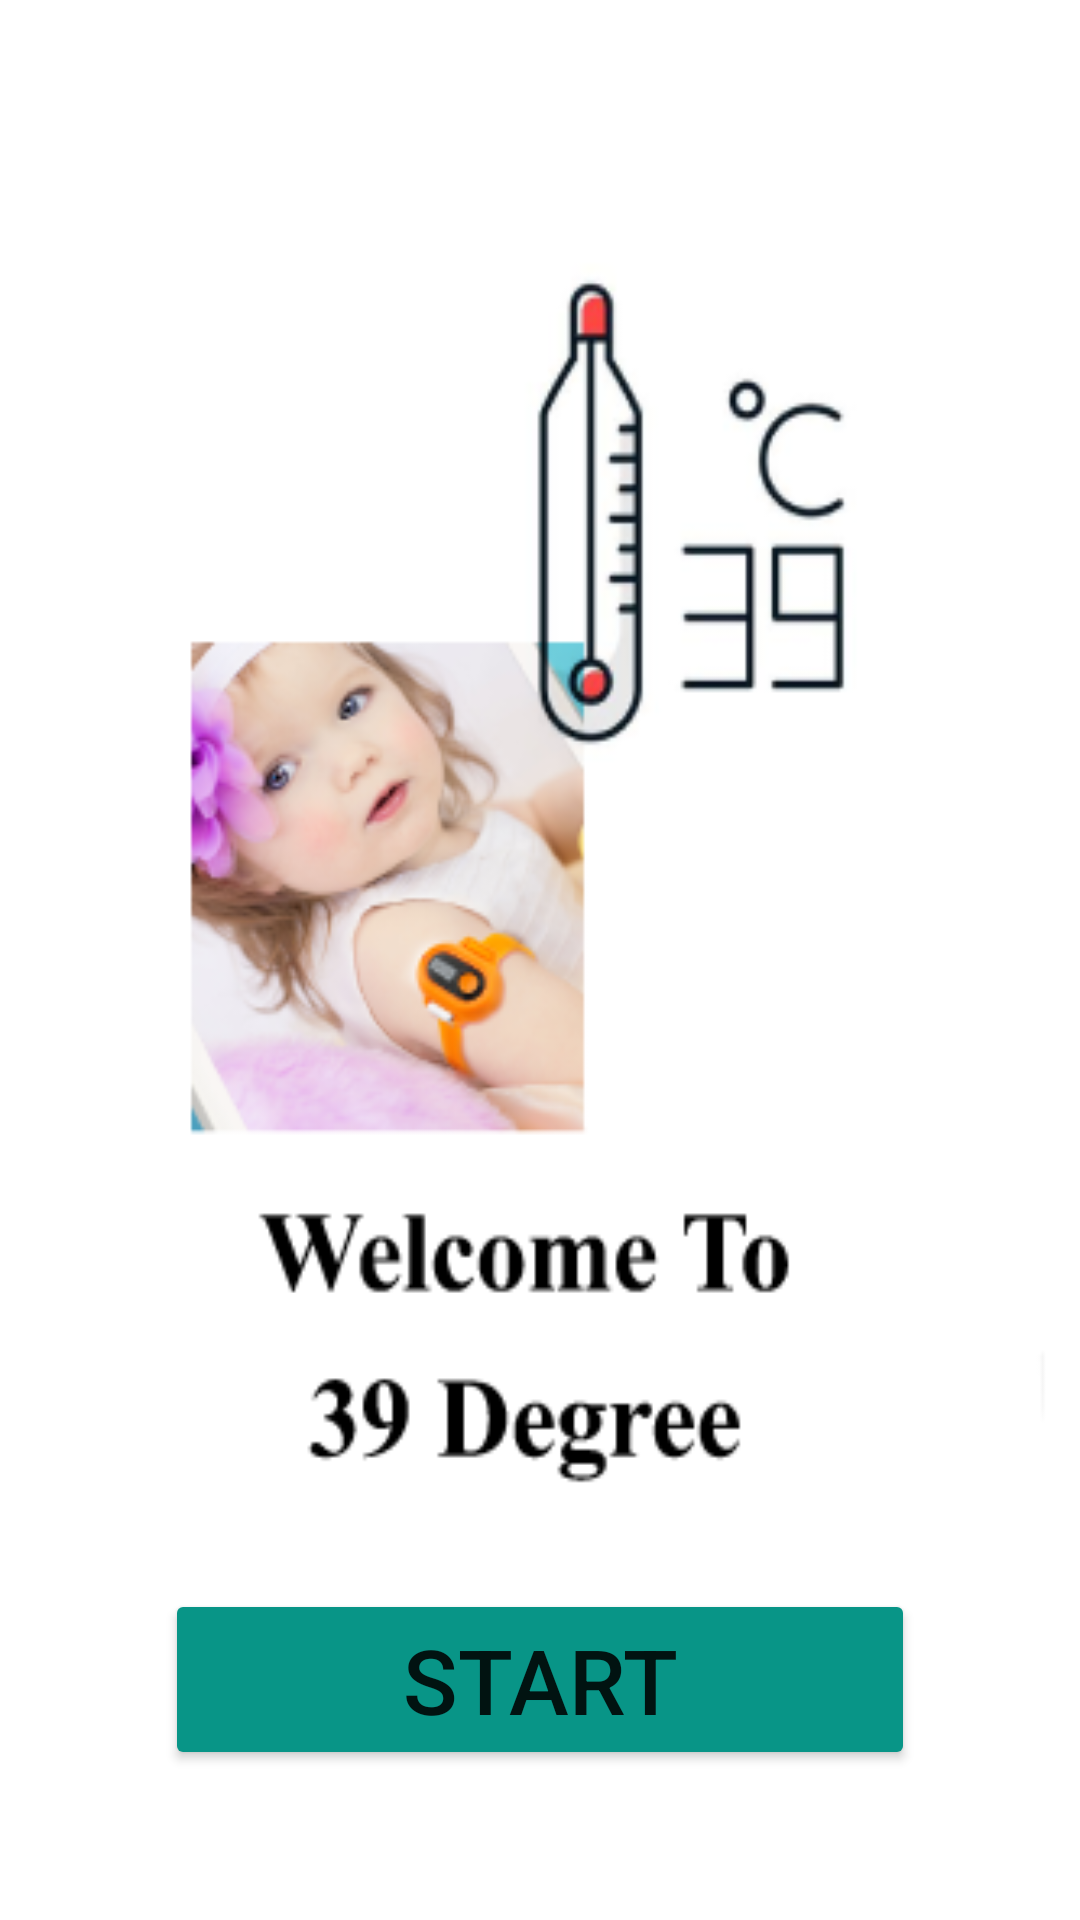

The Android layout XML behind this screen, and the referenced resources:
<!-- AndroidManifest.xml: application theme Theme.MCTApp -->
<!-- res/layout/activity_splash_screen.xml -->
<?xml version="1.0" encoding="utf-8"?>
<RelativeLayout xmlns:android="http://schemas.android.com/apk/res/android"
    xmlns:app="http://schemas.android.com/apk/res-auto"
    xmlns:tools="http://schemas.android.com/tools"
    android:layout_width="match_parent"
    android:layout_height="match_parent"
    android:background="@drawable/splash"
    tools:context=".SplashScreen">

    <Button
        android:id="@+id/start"
        android:layout_width="250dp"
        android:layout_height="wrap_content"
        android:layout_centerHorizontal="true"
        android:backgroundTint="@color/green"
        android:layout_alignParentBottom="true"
        android:layout_marginBottom="50dp"
        android:text="Start"
        android:textSize="30dp"
        app:cornerRadius="10dp" />


</RelativeLayout>
<!-- resources referenced by this layout -->
<resources>
  <color name="green">#089587</color>
  <!-- drawable splash: png bitmap (drawable, 47980 bytes) -->
  <style name="Theme.MCTApp" parent="Theme.MaterialComponents.DayNight.DarkActionBar">
  
              
              <item name="colorPrimary">@color/green</item>
              <item name="colorPrimaryVariant">@color/text_grey</item>
              <item name="colorOnPrimary">@color/white</item>
              
              <item name="colorSecondary">@color/green</item>
              <item name="colorSecondaryVariant">@color/white</item>
              <item name="colorOnSecondary">@color/text_grey</item>
              
              <item name="android:statusBarColor">?attr/colorPrimaryVariant</item>
              
          </style>
  <color name="text_grey">#d9d9d9</color>
  <color name="white">#FFFFFFFF</color>
</resources>
